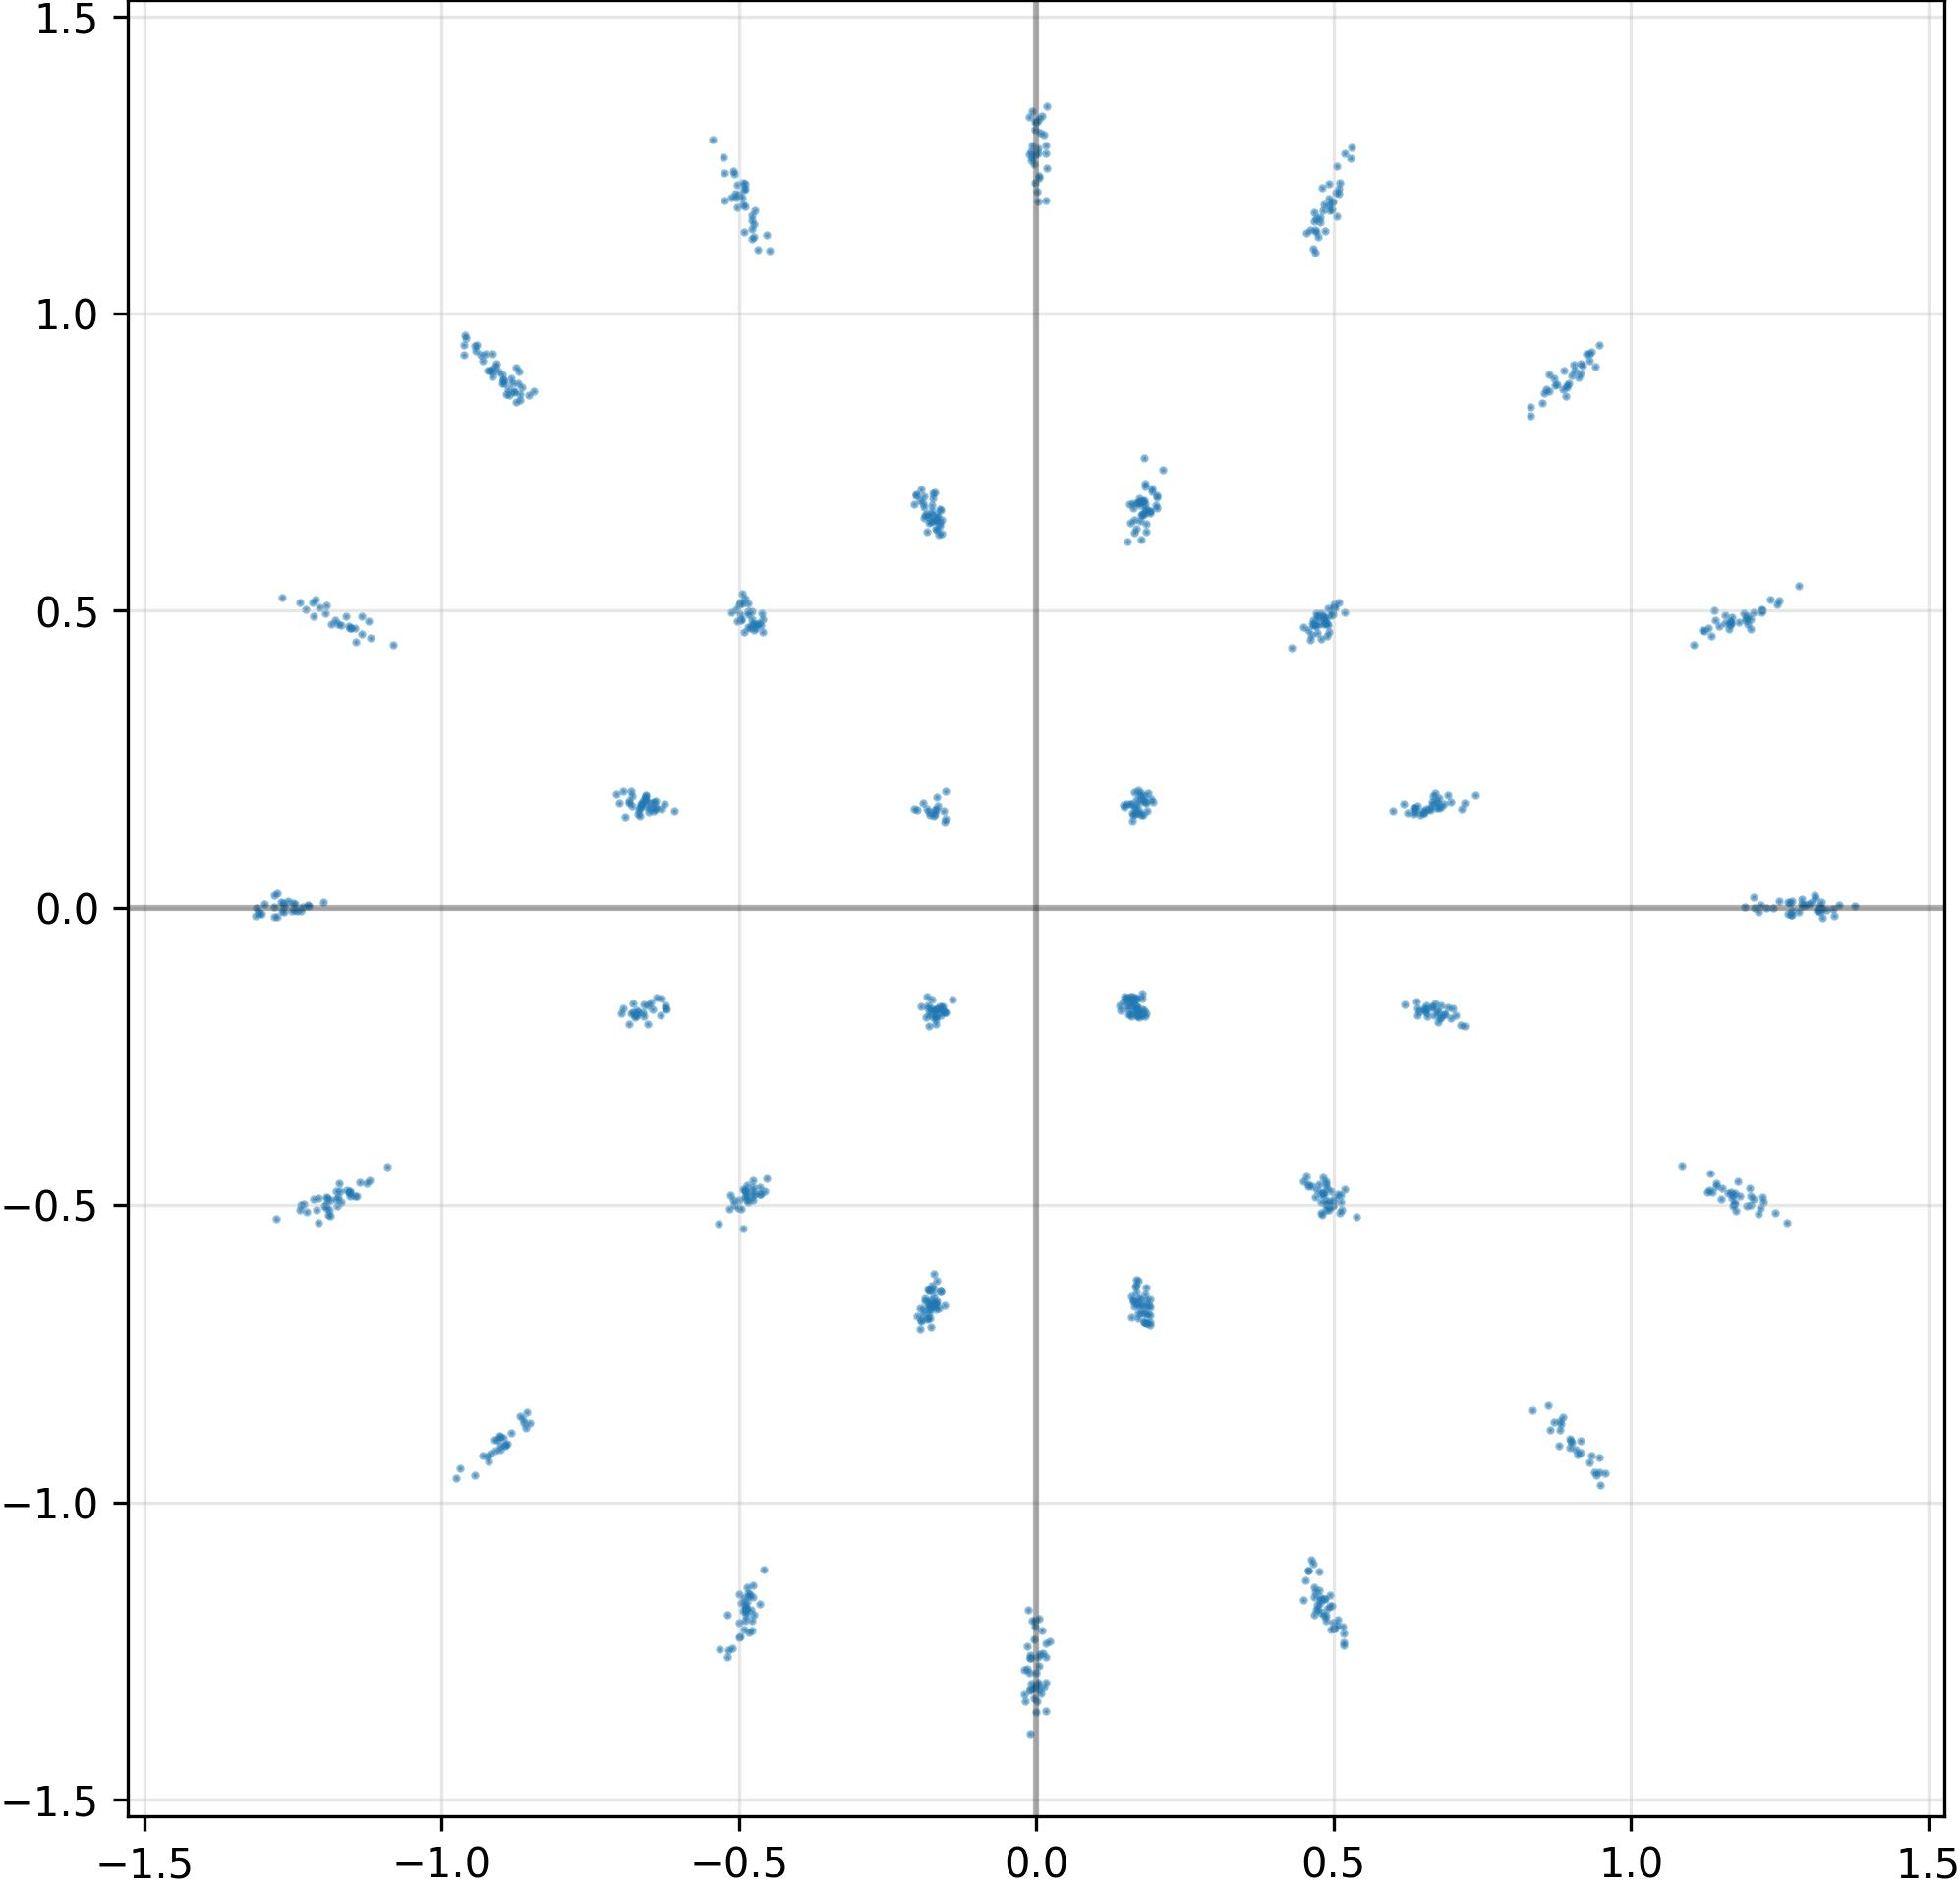

The data file committed next to this chart (first rows):
I, Q
-4.896983206272125244e-01, -1.172402381896972656e+00
5.019832849502563477e-01, -1.212457418441772461e+00
-1.493767369538545609e-02, -1.280609965324401855e+00
4.892733693122863770e-01, -4.975583851337432861e-01
4.929330945014953613e-01, -5.082420706748962402e-01
2.029159804806113243e-03, 1.277404308319091797e+00
4.836146831512451172e-01, -1.163119316101074219e+00
1.142850518226623535e+00, -4.682338833808898926e-01
1.158067464828491211e+00, 4.918872714042663574e-01
-9.625620208680629730e-03, -1.261275053024291992e+00
-8.643493056297302246e-01, -8.598576784133911133e-01
-9.406011104583740234e-01, 9.469770193099975586e-01
-4.858341813087463379e-01, -1.167084693908691406e+00
-4.943818151950836182e-01, 5.125606656074523926e-01
8.309459090232849121e-01, 8.286935091018676758e-01
-1.756557673215866089e-01, -6.358956694602966309e-01
-1.844989508390426636e-01, -6.913062334060668945e-01
1.606078296899795532e-01, -1.533522456884384155e-01
-6.782476902008056641e-01, -1.748595982789993286e-01
1.085144519805908203e+00, -4.342391490936279297e-01
-4.647498428821563721e-01, -4.696806669235229492e-01
-1.226009964942932129e+00, 4.799331538379192352e-03
-5.011915564537048340e-01, -5.048558712005615234e-01
5.082941651344299316e-01, 1.210259199142456055e+00
5.052611231803894043e-01, -1.207539558410644531e+00
4.117920529097318649e-03, -1.196057915687561035e+00
-1.841565519571304321e-01, 6.634209752082824707e-01
-1.679095625877380371e-01, 6.610211133956909180e-01
1.764657646417617798e-01, 1.834591180086135864e-01
-8.988076448440551758e-01, 8.973708152770996094e-01
-4.962382912635803223e-01, 4.838474988937377930e-01
-2.015323936939239502e-01, 6.953016519546508789e-01
6.805485486984252930e-01, 1.701128035783767700e-01
-2.052778303623199463e-01, 1.659140884876251221e-01
-6.911336183547973633e-01, 1.527900248765945435e-01
-6.584292650222778320e-01, 1.856374740600585938e-01
-1.155402064323425293e+00, -4.782091677188873291e-01
5.018706917762756348e-01, -4.879347383975982666e-01
-1.608637124300003052e-01, -1.812480986118316650e-01
4.874600768089294434e-01, -4.649155735969543457e-01
-1.142371535301208496e+00, -4.852166175842285156e-01
-1.549688726663589478e-01, 1.444387882947921753e-01
1.954511851072311401e-01, 1.787166297435760498e-01
-5.100498795509338379e-01, 1.239224076271057129e+00
-1.239221692085266113e+00, 5.132178068161010742e-01
1.927406191825866699e-01, 1.827394813299179077e-01
6.775209903717041016e-01, 1.853285431861877441e-01
-1.614714413881301880e-01, -1.746103763580322266e-01
4.842197597026824951e-01, 4.771229624748229980e-01
-7.169750984758138657e-03, -1.198928952217102051e+00
-1.787390210665762424e-03, -1.199198722839355469e+00
-9.255679249763488770e-01, 9.320127367973327637e-01
9.383279681205749512e-01, -9.495800733566284180e-01
-9.216558337211608887e-01, -9.315826892852783203e-01
1.611839979887008667e-01, 1.599170118570327759e-01
-8.814269900321960449e-01, 8.831211328506469727e-01
4.624325335025787354e-01, 4.586687684059143066e-01
-4.992969632148742676e-01, 1.200309395790100098e+00
1.168096184730529785e+00, 4.782599210739135742e-01
1.834362298250198364e-01, -1.828483045101165771e-01
... 964 more rows
